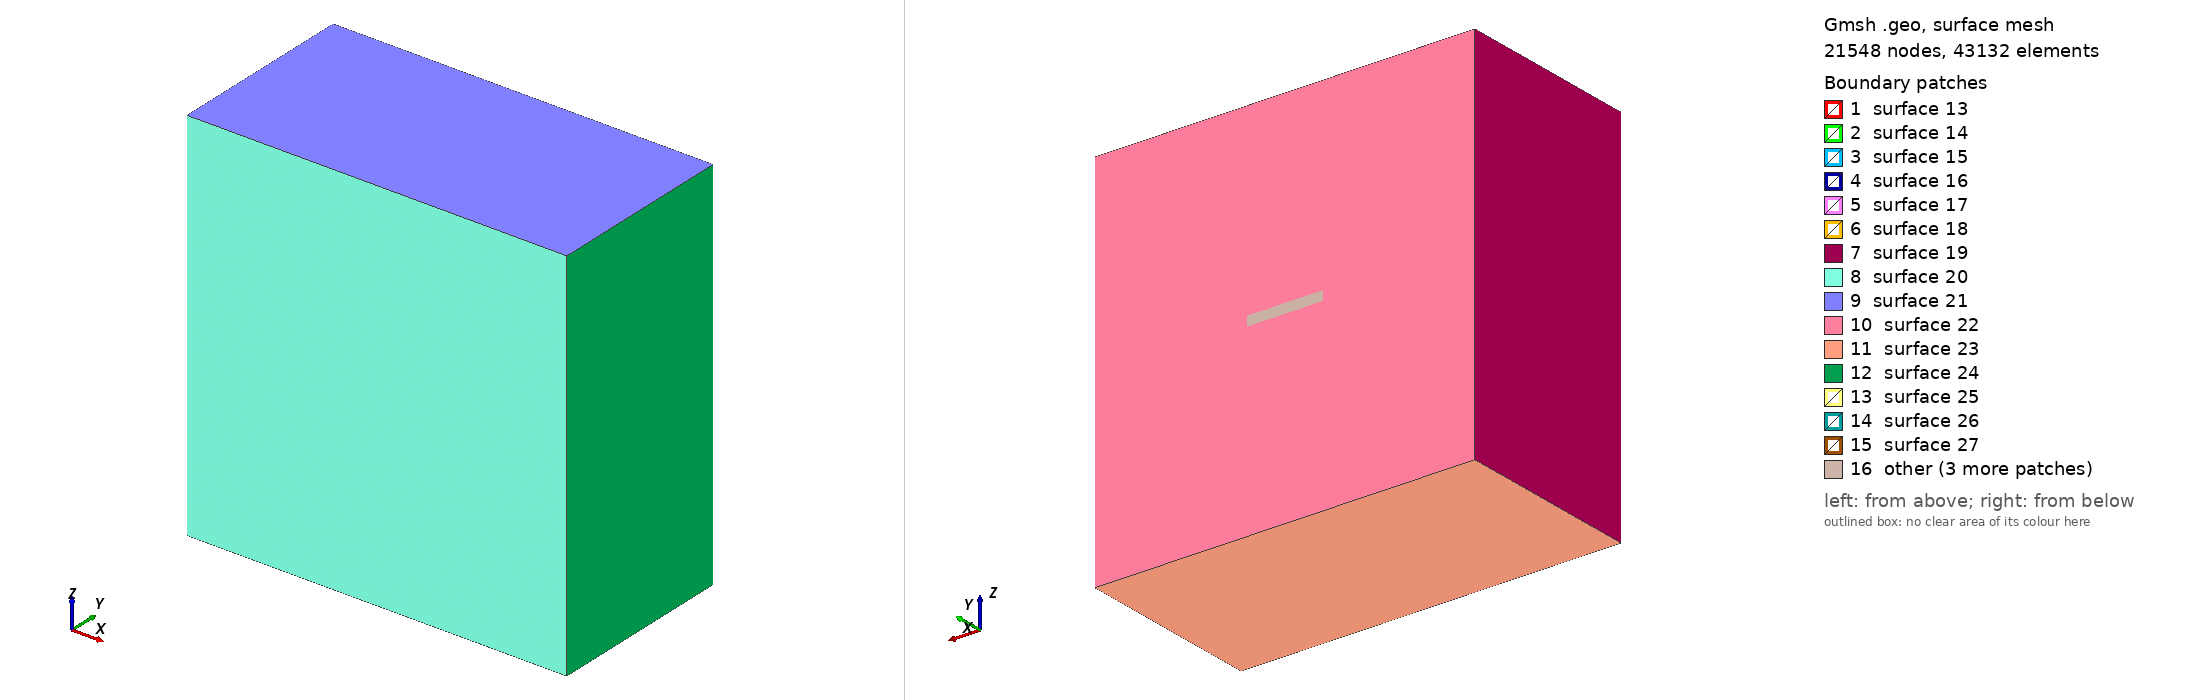

Gmsh geometry script, surface-meshed: 21548 nodes, 43132 surface elements. Boundary patches (legend numbers): 1 surface 13, 2 surface 14, 3 surface 15, 4 surface 16, 5 surface 17, 6 surface 18, 7 surface 19, 8 surface 20, 9 surface 21, 10 surface 22, 11 surface 23, 12 surface 24, 13 surface 25, 14 surface 26, 15 surface 27, 16 other. Left view from above one corner, right view from below the opposite corner. The script declares no physical surfaces, so the legend lists its geometric surfaces. The drawing asked Gmsh for element sizes between 1% and 20% of the model's largest extent; the script's own settings can give other sizes.

=== cdbm_tpv2053d_small2.geo (drawn) ===
SetFactory("OpenCASCADE");

lc = 2.5e3;
lc_fault = 50; // Fine mesh in the fault zone

Fault_length = 8e3;
Fault_width = 4e3;
Fault_thickness = 1000;
Fault_dip = 90*Pi/180.;

// Nucleation in X,Z local coordinates
X_nucl = 0e3;
Width_nucl = 0.5*Fault_width;
R_nucl = 400;
thickness_nucl = 100;

Xmax = 20e3;
Xmin = -Xmax;

Ymax = 0;
Ymin = -Xmax;

Zmin =  -Xmax +  0.5 * Fault_width  *Cos(Fault_dip);
Zmax =   Xmax + 0.5 * Fault_width  *Cos(Fault_dip);

Box(1) = {Xmin, 0, Zmin, 2*Xmax, Ymin, 2*Xmax};

// Create a damage zone
Box(2) = {-Fault_length/2, 0-Fault_width, -Fault_thickness/2, Fault_length, Fault_width, Fault_thickness};

// Create a nucleation patch
Box(3) = {X_nucl-R_nucl/2, -Width_nucl-R_nucl/2, -thickness_nucl/2, R_nucl, R_nucl, thickness_nucl};

// Create a damage box
// damage_xdist = 80000;
// damage_ydist = 50000;
// damage_zdist = 40000;
// Box(4) = {-damage_xdist/2, -damage_ydist, -damage_zdist/2, damage_xdist, damage_ydist, damage_zdist};

// Boolean operation to fragment all volumes
BooleanFragments{ Volume{1,2,3}; Delete; }{}

// Define mesh sizes using a progression field for smooth transition

// Field 1: Mesh size inside the fault zone
Field[1] = Box;
Field[1].VIn = lc_fault;
Field[1].VOut = lc/4;
Field[1].XMin = -Fault_length/2;
Field[1].XMax = Fault_length/2;
Field[1].YMin = 0-Fault_width;
Field[1].YMax = 0;
Field[1].ZMin = -Fault_thickness/2;
Field[1].ZMax = Fault_thickness/2;

Background Field = 1;

// Mark all volumes as physical volumes
volumes[] = Volume{:};
For i In {0:#volumes[]-1}
    Physical Volume(Sprintf("Volume_%g", i+1)) = {volumes[i]};
EndFor

// Print the number of volumes created
Printf("Number of volumes created: %g", #volumes[]);
